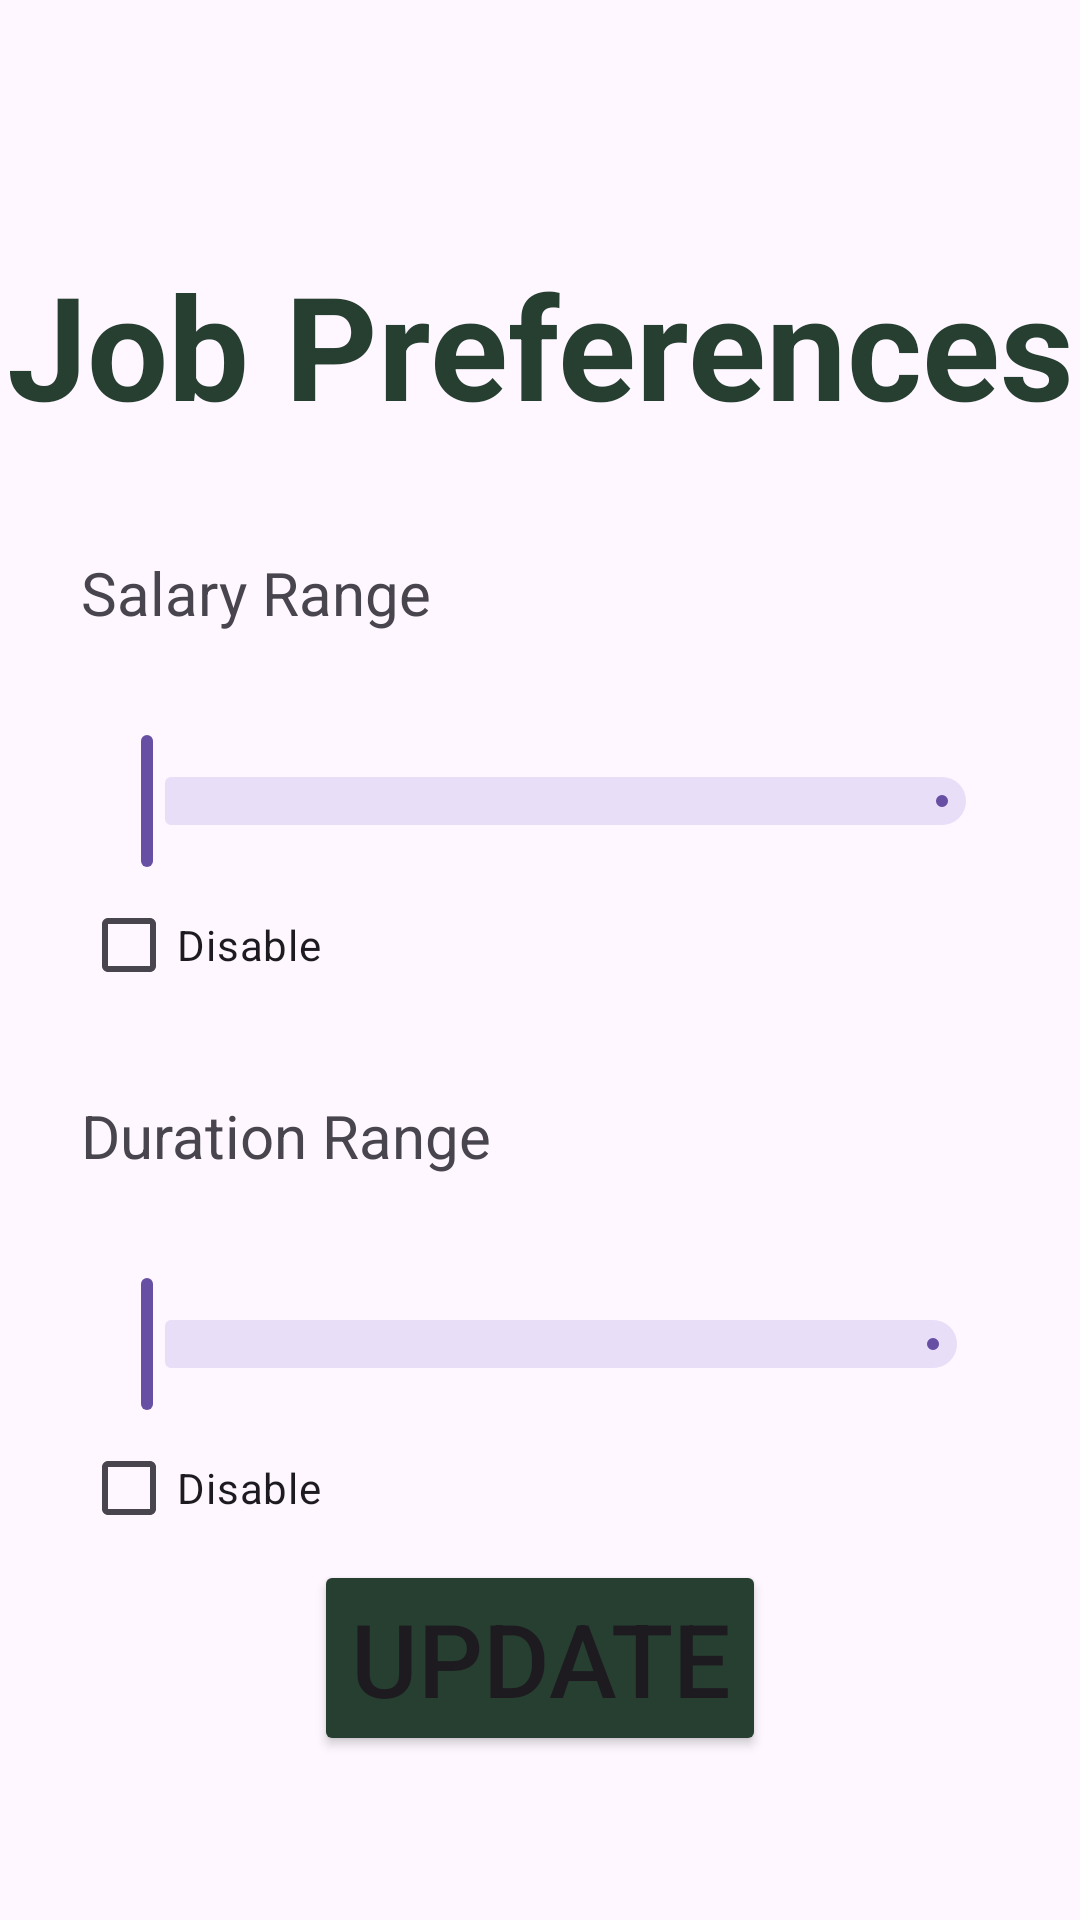

Produce the Android XML layout that renders to this screen, including the resource entries it uses.
<!-- AndroidManifest.xml: application theme Theme.Csci3130_group_3 -->
<!-- res/layout/activity_store_preferences.xml -->
<?xml version="1.0" encoding="utf-8"?>
<androidx.constraintlayout.widget.ConstraintLayout xmlns:android="http://schemas.android.com/apk/res/android"
    xmlns:app="http://schemas.android.com/apk/res-auto"
    xmlns:tools="http://schemas.android.com/tools"
    android:layout_width="match_parent"
    android:layout_height="match_parent">

    <androidx.constraintlayout.widget.ConstraintLayout
        android:layout_width="match_parent"
        android:layout_height="wrap_content"
        app:layout_constraintBottom_toBottomOf="parent"
        app:layout_constraintEnd_toEndOf="parent"
        app:layout_constraintHorizontal_bias="1.0"
        app:layout_constraintStart_toStartOf="parent"
        app:layout_constraintTop_toTopOf="parent"
        app:layout_constraintVertical_bias="0.549">

        <TextView
            android:id="@+id/JobPreferencesTitle"
            android:layout_width="wrap_content"
            android:layout_height="wrap_content"
            android:layout_marginStart="8dp"
            android:layout_marginTop="16dp"
            android:layout_marginEnd="8dp"
            android:text="@string/job_preferences"
            android:textColor="#273F31"
            android:textIsSelectable="true"
            android:textSize="48sp"
            android:textStyle="bold"
            app:layout_constraintEnd_toEndOf="parent"
            app:layout_constraintStart_toStartOf="parent"
            app:layout_constraintTop_toTopOf="parent" />

        <TextView
            android:id="@+id/preferenceSalaryRangeText"
            android:layout_width="wrap_content"
            android:layout_height="wrap_content"
            android:layout_marginTop="37dp"
            android:text="@string/salary_range"
            android:textSize="20sp"
            app:layout_constraintStart_toStartOf="@+id/preferenceSalaryRangeSlider"
            app:layout_constraintTop_toBottomOf="@+id/JobPreferencesTitle" />

        <com.google.android.material.slider.RangeSlider
            android:id="@+id/preferenceSalaryRangeSlider"
            android:layout_width="match_parent"
            android:layout_height="match_parent"
            android:layout_marginStart="27dp"
            android:layout_marginEnd="24dp"
            app:labelBehavior="withinBounds"
            app:layout_constraintEnd_toEndOf="parent"
            app:layout_constraintStart_toStartOf="parent"
            app:layout_constraintTop_toBottomOf="@+id/preferenceSalaryRangeText"
            app:tickVisible="true" />

        <CheckBox
            android:id="@+id/salaryCheckBox"
            android:layout_width="wrap_content"
            android:layout_height="wrap_content"
            android:text="@string/disable"
            app:layout_constraintStart_toStartOf="@+id/preferenceSalaryRangeSlider"
            app:layout_constraintTop_toBottomOf="@+id/preferenceSalaryRangeSlider" />

        <TextView
            android:id="@+id/preferenceDurationRangeText"
            android:layout_width="wrap_content"
            android:layout_height="wrap_content"
            android:layout_marginTop="26dp"
            android:text="@string/duration_range"
            android:textSize="20sp"
            app:layout_constraintStart_toStartOf="@+id/preferenceSalaryRangeText"
            app:layout_constraintTop_toBottomOf="@+id/salaryCheckBox" />

        <com.google.android.material.slider.RangeSlider
            android:id="@+id/preferenceDurationRangeSlider"
            android:layout_width="match_parent"
            android:layout_height="match_parent"
            android:layout_marginStart="27dp"
            android:layout_marginEnd="27dp"
            app:labelBehavior="withinBounds"
            app:layout_constraintEnd_toEndOf="parent"
            app:layout_constraintStart_toStartOf="parent"
            app:layout_constraintTop_toBottomOf="@+id/preferenceDurationRangeText"
            app:tickVisible="true" />

        <CheckBox
            android:id="@+id/durationCheckBox"
            android:layout_width="wrap_content"
            android:layout_height="wrap_content"
            android:text="@string/disable"
            app:layout_constraintStart_toStartOf="@+id/preferenceDurationRangeSlider"
            app:layout_constraintTop_toBottomOf="@+id/preferenceDurationRangeSlider" />

        <Button
            android:id="@+id/confirmPreferencesButton"
            android:layout_width="wrap_content"
            android:layout_height="wrap_content"
            android:backgroundTint="#273F31"
            android:text="@string/update_preferences"
            android:textSize="34sp"
            app:cornerRadius="15dp"
            app:layout_constraintEnd_toEndOf="parent"
            app:layout_constraintStart_toStartOf="parent"
            app:layout_constraintTop_toBottomOf="@+id/durationCheckBox"
            tools:layout_editor_absoluteY="458dp" />



    </androidx.constraintlayout.widget.ConstraintLayout>

</androidx.constraintlayout.widget.ConstraintLayout>
<!-- resources referenced by this layout -->
<resources>
  <string name="disable">Disable</string>
  <string name="duration_range">Duration Range</string>
  <string name="job_preferences">Job Preferences</string>
  <string name="salary_range">Salary Range</string>
  <string name="update_preferences">Update</string>
  <style name="Theme.Csci3130_group_3" parent="Base.Theme.Csci3130_group_3" />
  <style name="Base.Theme.Csci3130_group_3" parent="Theme.Material3.DayNight.NoActionBar">
          
          
      </style>
</resources>
